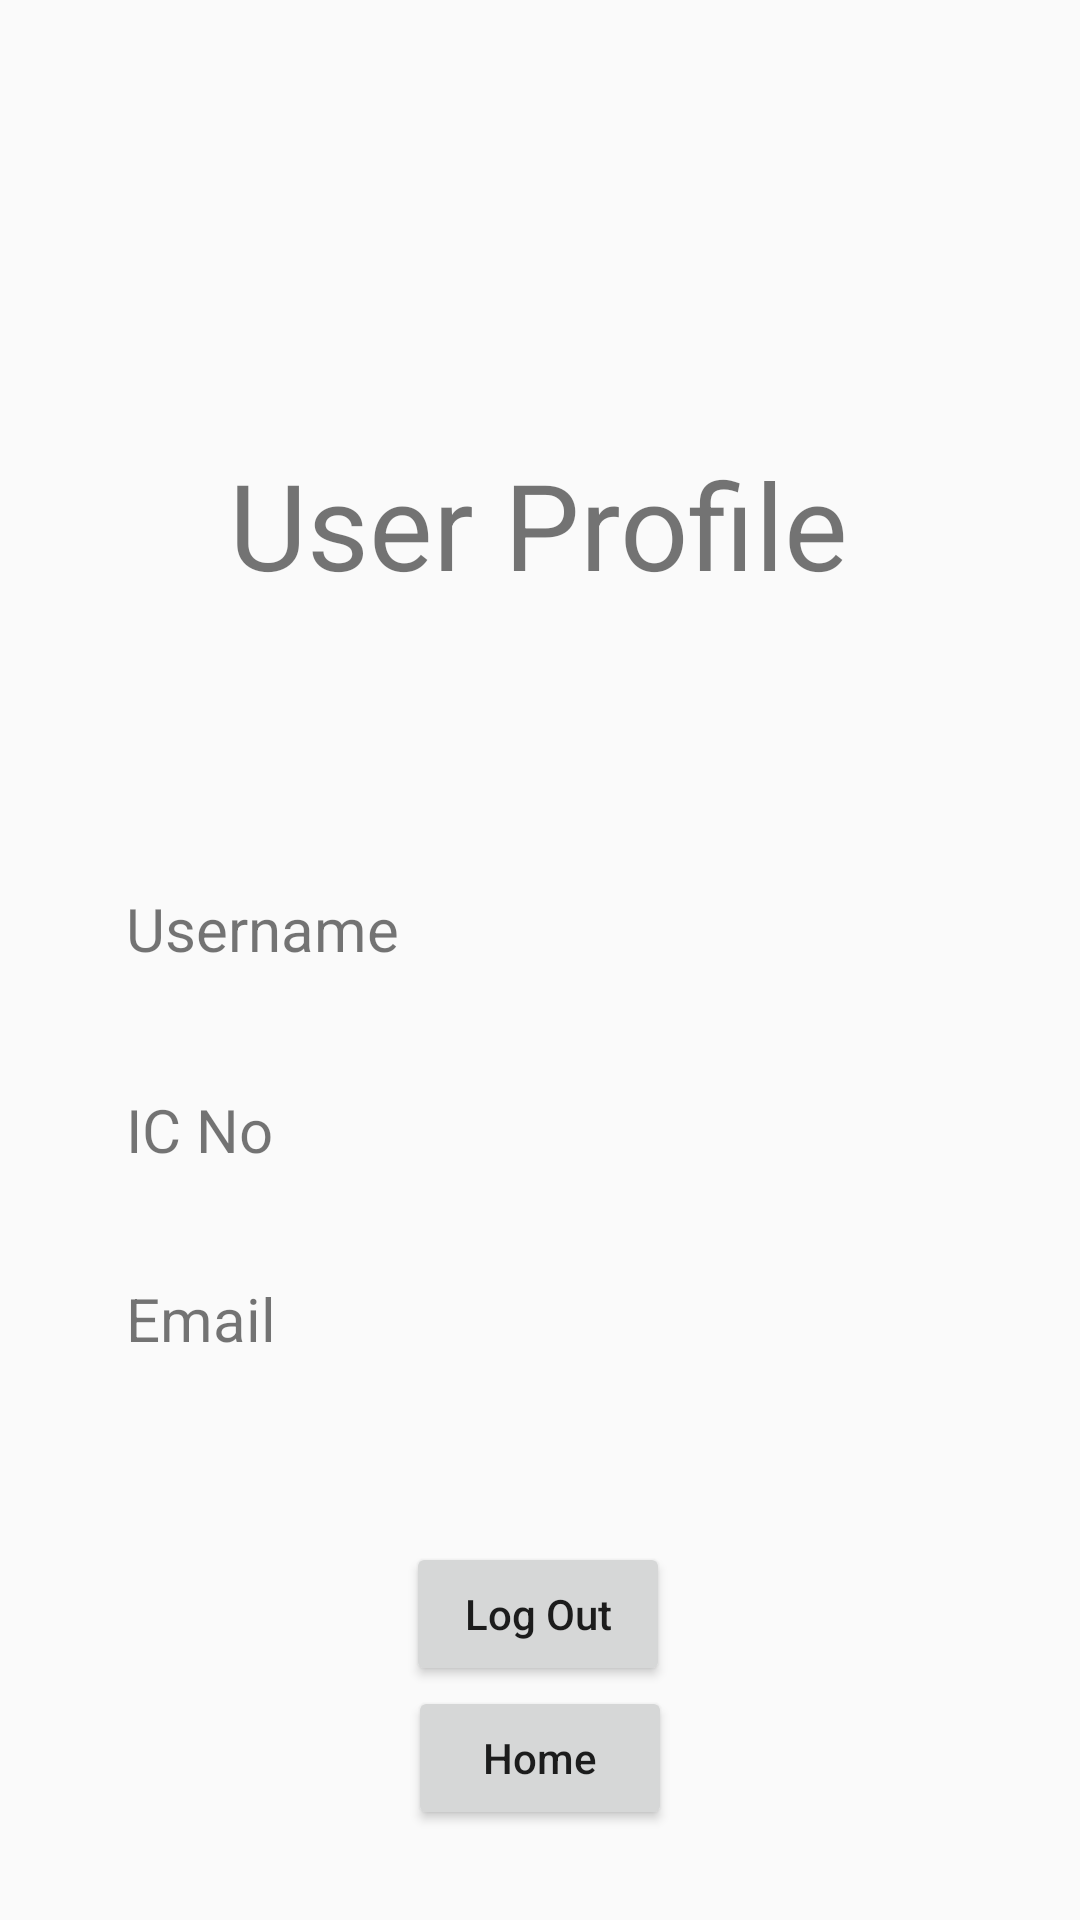

This screen was rendered from an Android layout file. Write that file and the resources it references.
<!-- AndroidManifest.xml: application theme Theme.MobileAssignment -->
<!-- res/layout/activity_user_profile.xml -->
<?xml version="1.0" encoding="utf-8"?>
<androidx.constraintlayout.widget.ConstraintLayout xmlns:android="http://schemas.android.com/apk/res/android"
    xmlns:app="http://schemas.android.com/apk/res-auto"
    xmlns:tools="http://schemas.android.com/tools"
    android:layout_width="match_parent"
    android:layout_height="match_parent"
    tools:context=".UserProfile">

    <TextView
        android:id="@+id/tvUserProfile"
        android:layout_width="wrap_content"
        android:layout_height="wrap_content"
        android:layout_marginTop="148dp"
        android:text="User Profile"
        android:textSize="40sp"
        app:layout_constraintEnd_toEndOf="parent"
        app:layout_constraintHorizontal_bias="0.497"
        app:layout_constraintStart_toStartOf="parent"
        app:layout_constraintTop_toTopOf="parent" />

    <TextView
        android:id="@+id/tvProfName"
        android:layout_width="wrap_content"
        android:layout_height="wrap_content"
        android:layout_marginTop="296dp"
        android:text="Username"
        android:textSize="20sp"
        app:layout_constraintEnd_toEndOf="parent"
        app:layout_constraintHorizontal_bias="0.156"
        app:layout_constraintStart_toStartOf="parent"
        app:layout_constraintTop_toTopOf="parent" />

    <TextView
        android:id="@+id/tvProfIC"
        android:layout_width="91dp"
        android:layout_height="27dp"
        android:layout_marginTop="40dp"
        android:text="IC No"
        android:textSize="20sp"
        app:layout_constraintEnd_toEndOf="parent"
        app:layout_constraintHorizontal_bias="0.156"
        app:layout_constraintStart_toStartOf="parent"
        app:layout_constraintTop_toBottomOf="@+id/tvProfName" />

    <TextView
        android:id="@+id/tvProfEmail"
        android:layout_width="91dp"
        android:layout_height="26dp"
        android:layout_marginTop="36dp"
        android:text="Email"
        android:textSize="20sp"
        app:layout_constraintEnd_toEndOf="parent"
        app:layout_constraintHorizontal_bias="0.156"
        app:layout_constraintStart_toStartOf="parent"
        app:layout_constraintTop_toBottomOf="@+id/tvProfIC" />

    <Button
        android:id="@+id/userProfLogOutBtn"
        android:layout_width="wrap_content"
        android:layout_height="wrap_content"
        android:text="Log Out"
        android:textAllCaps="false"
        app:layout_constraintBottom_toBottomOf="parent"
        app:layout_constraintEnd_toEndOf="parent"
        app:layout_constraintHorizontal_bias="0.498"
        app:layout_constraintStart_toStartOf="parent"
        app:layout_constraintTop_toTopOf="parent"
        app:layout_constraintVertical_bias="0.868" />

    <Button
        android:id="@+id/userProfHomeBtn"
        android:layout_width="wrap_content"
        android:layout_height="wrap_content"
        android:text="Home"
        android:textAllCaps="false"
        app:layout_constraintEnd_toEndOf="parent"
        app:layout_constraintStart_toStartOf="parent"
        app:layout_constraintTop_toBottomOf="@+id/userProfLogOutBtn" />

    <TextView
        android:id="@+id/tvUserName"
        android:layout_width="216dp"
        android:layout_height="34dp"
        android:layout_marginTop="88dp"
        android:textSize="20sp"
        app:layout_constraintEnd_toEndOf="parent"
        app:layout_constraintHorizontal_bias="0.37"
        app:layout_constraintStart_toEndOf="@+id/tvProfName"
        app:layout_constraintTop_toBottomOf="@+id/tvUserProfile" />

    <TextView
        android:id="@+id/tvUserIc"
        android:layout_width="217dp"
        android:layout_height="34dp"
        android:layout_marginTop="32dp"
        android:textSize="20sp"
        app:layout_constraintEnd_toEndOf="parent"
        app:layout_constraintHorizontal_bias="0.415"
        app:layout_constraintStart_toEndOf="@+id/tvProfIC"
        app:layout_constraintTop_toBottomOf="@+id/tvUserName" />

    <TextView
        android:id="@+id/tvUserEmail"
        android:layout_width="218dp"
        android:layout_height="34dp"
        android:layout_marginTop="28dp"
        android:textSize="20sp"
        app:layout_constraintEnd_toEndOf="parent"
        app:layout_constraintHorizontal_bias="0.423"
        app:layout_constraintStart_toEndOf="@+id/tvProfEmail"
        app:layout_constraintTop_toBottomOf="@+id/tvUserIc" />

</androidx.constraintlayout.widget.ConstraintLayout>
<!-- resources referenced by this layout -->
<resources>
  <style name="Theme.MobileAssignment" parent="Theme.AppCompat.Light.NoActionBar">
          
          <item name="colorPrimary">@color/purple_500</item>
          <item name="colorPrimaryVariant">@color/purple_700</item>
          <item name="colorOnPrimary">@color/white</item>
          
          <item name="colorSecondary">@color/teal_200</item>
          <item name="colorSecondaryVariant">@color/teal_700</item>
          <item name="colorOnSecondary">@color/black</item>
          
          <item name="android:statusBarColor" tools:targetApi="l">?attr/colorPrimaryVariant</item>
          
      </style>
  <!-- not gathered from this repository: default colours our renderer supplied (Android Studio template values) -->
  <color name="purple_500">#FF6200EE</color>
  <color name="purple_700">#FF3700B3</color>
  <color name="teal_200">#FF03DAC5</color>
  <color name="teal_700">#FF018786</color>
  <color name="black">#FF000000</color>
  <color name="white">#FFFFFFFF</color>
</resources>
